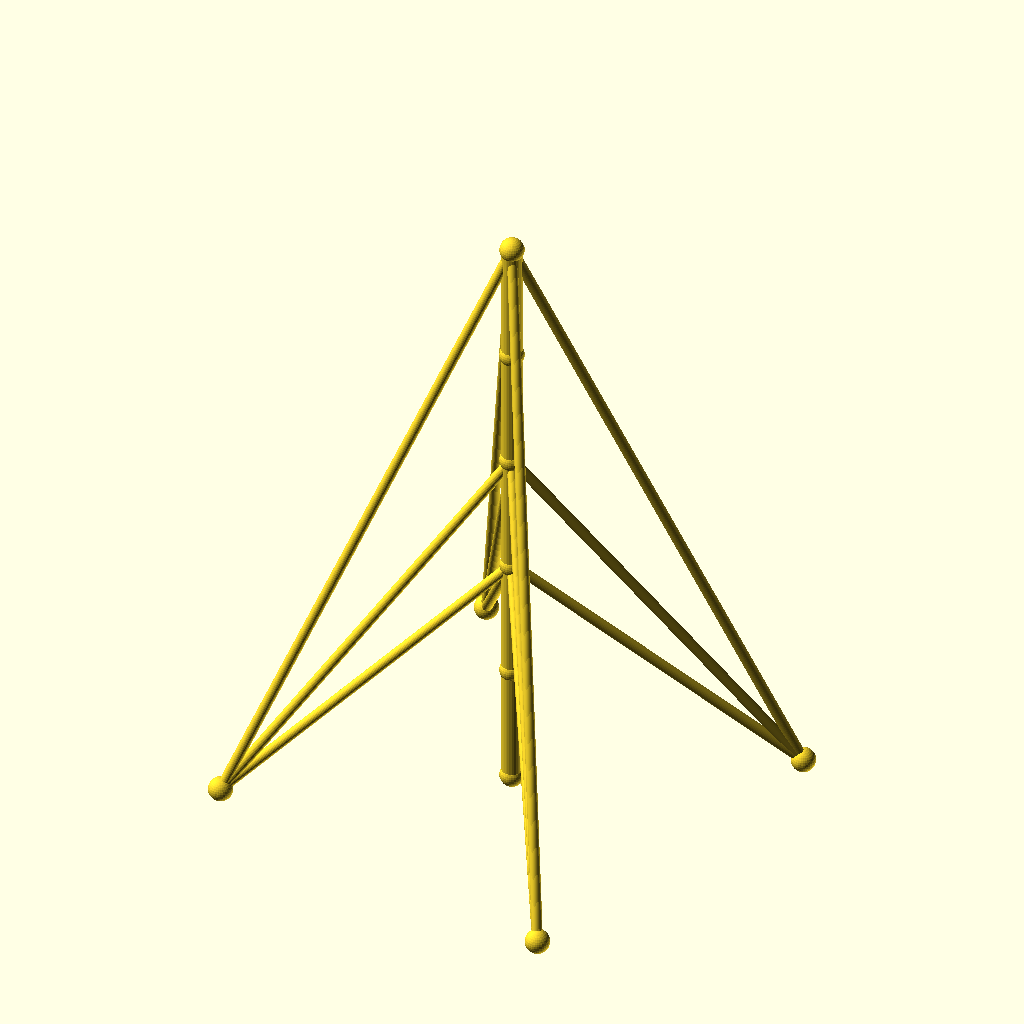
Cell 1 — every parameter at its default value.
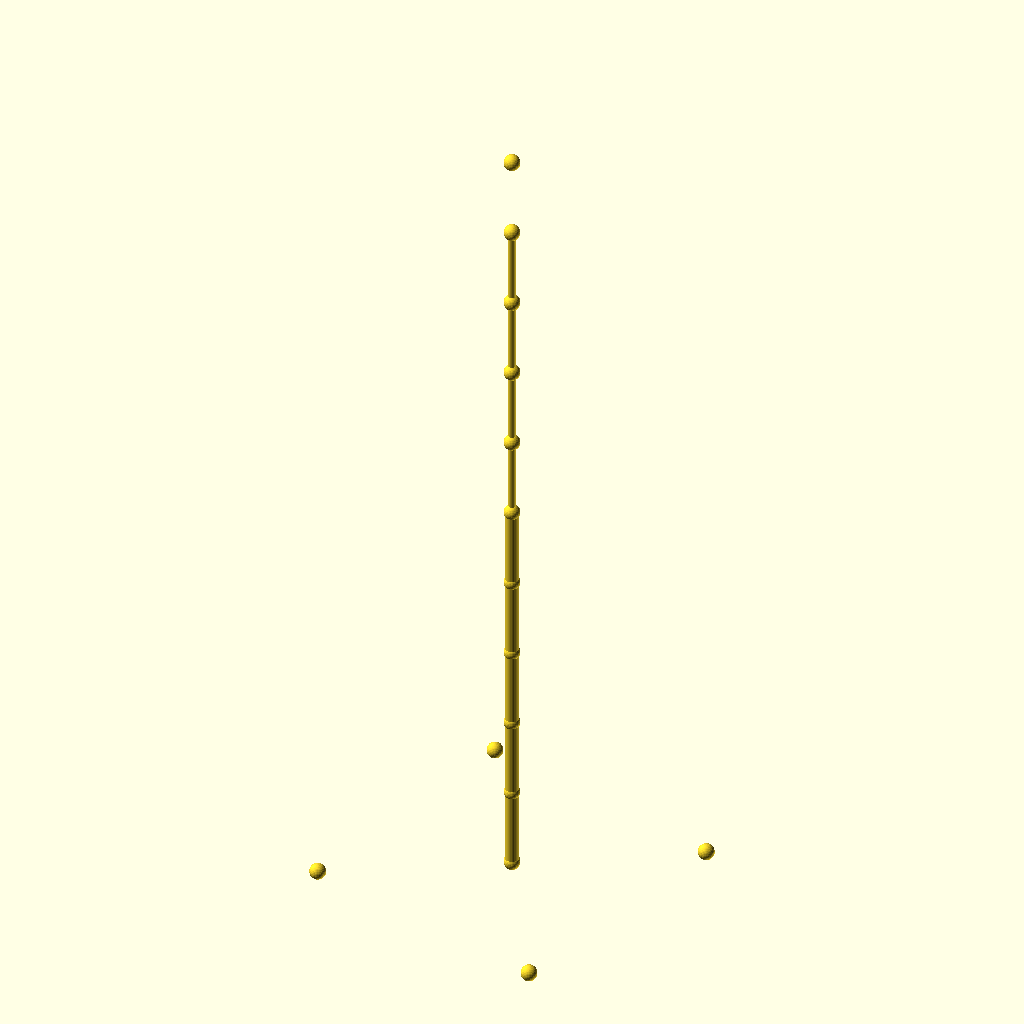
Cell 2: sections = 10 (everything else at default).
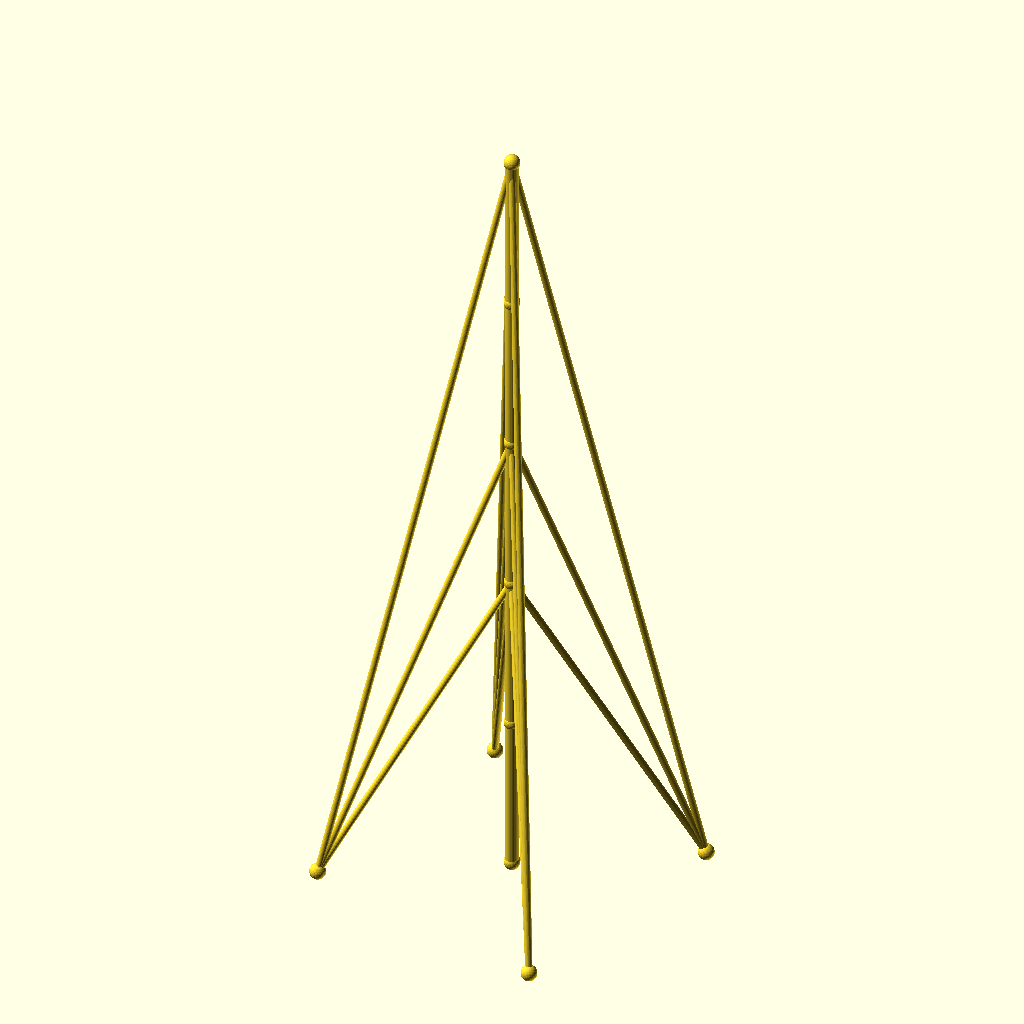
Cell 3: seg_h = 70 (everything else at default).
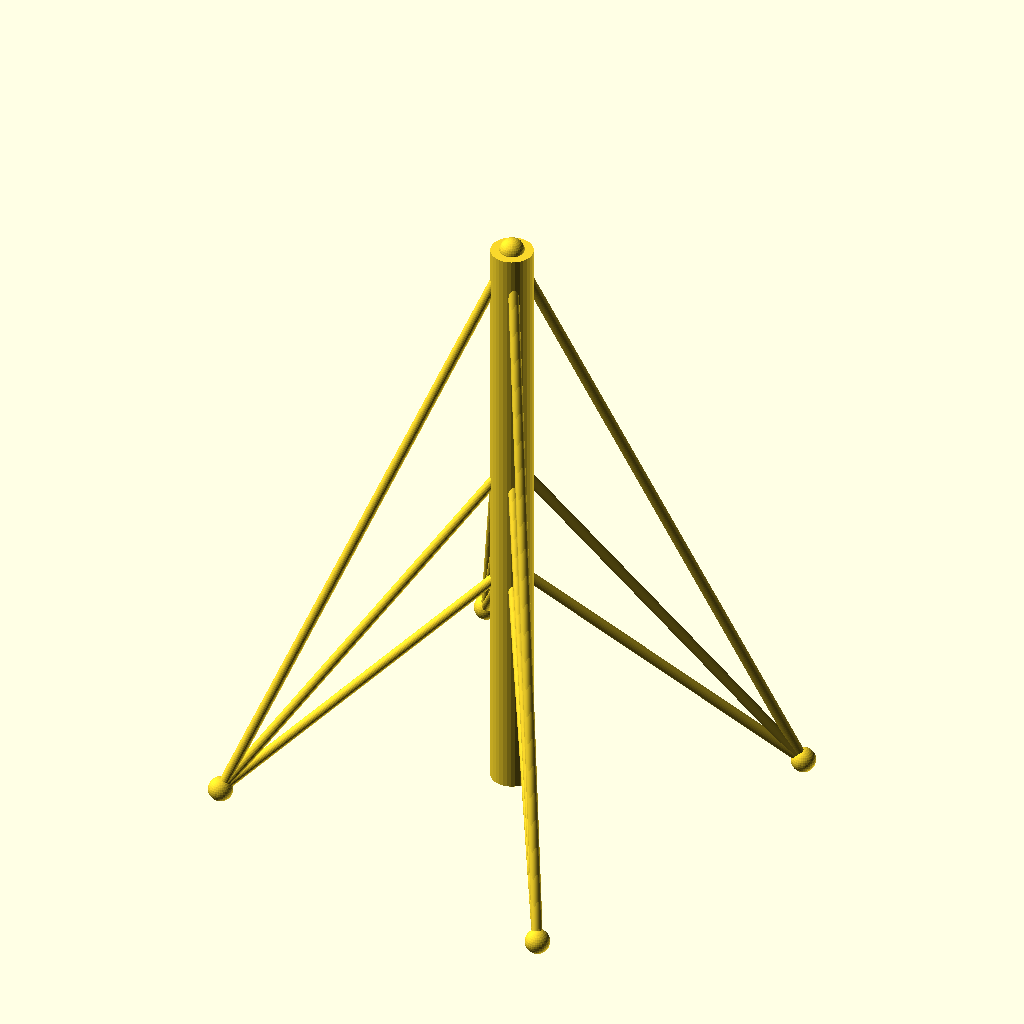
Cell 4: mast_r = 6 (everything else at default).
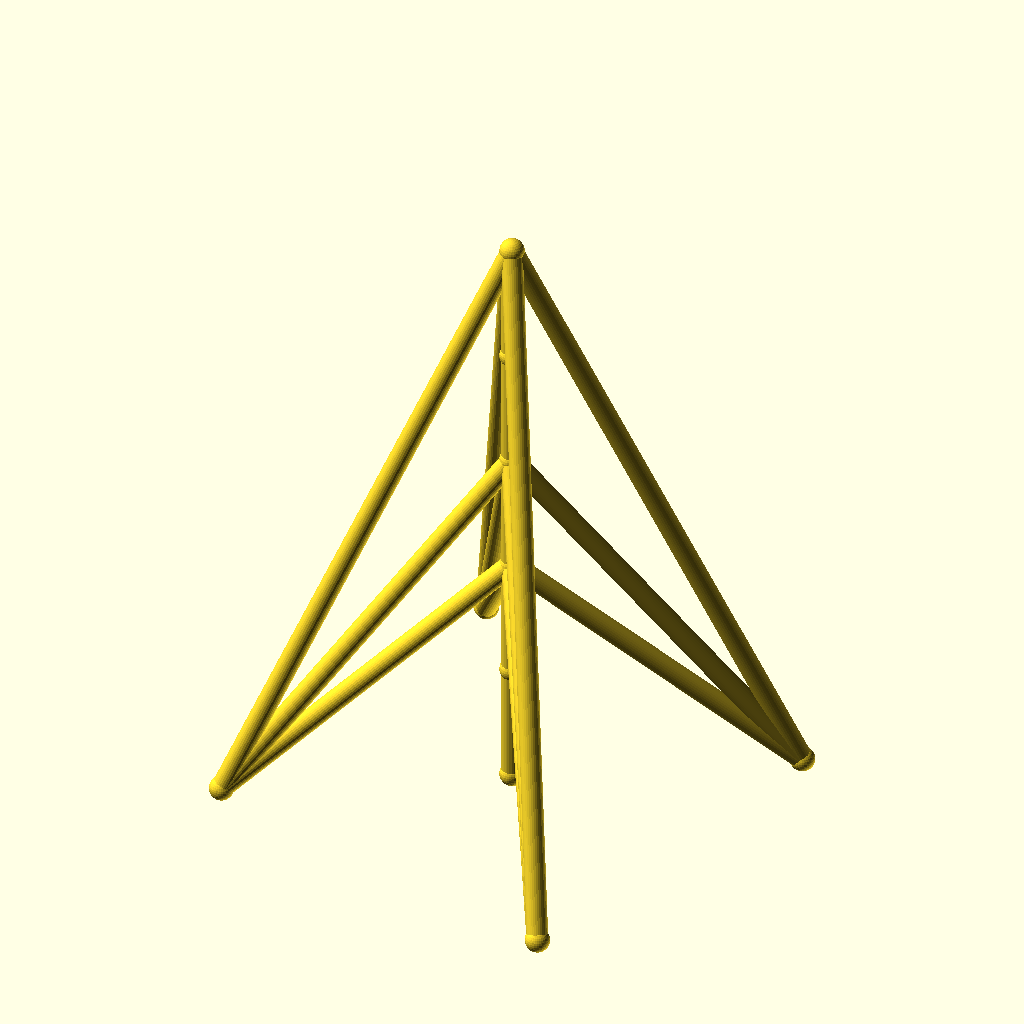
Cell 5: the same model with guy_r = 3.
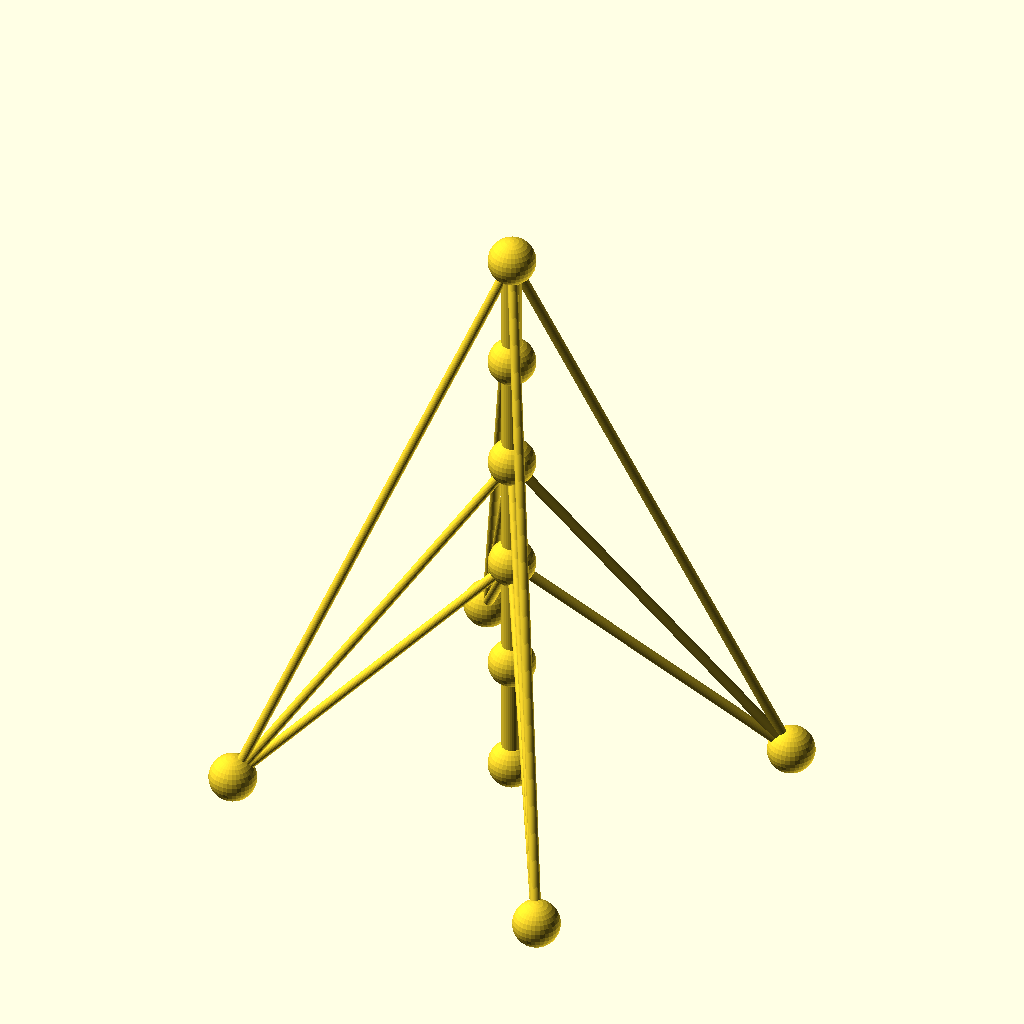
Cell 6: the same model with joint_r = 7.
The same orthographic view direction (rotation 55°, 0°, 25°; colour scheme Cornfield) for every cell, with the view re-fitted per cell, so scale and position can differ between cells.
OpenSCAD source file optional_data/data/wire2/guymasts/scene_0043.scad:
$fn = 32;

// ----------------------------------------------------------------------
// Guyed mast: 5 sections of 35 mm, 4 anchors on R80
// ----------------------------------------------------------------------

// --- parameters (mm) ---
sections = 5;             // number of mast sections
seg_h = 35;               // section height
mast_r = 3;               // mast member radius
guy_r = 1.5;              // guy wire radius
joint_r = 3.5;            // joint ball radius
anchors_n = 4;            // number of ground anchors
anchor_r = 80;            // anchor ring radius
anchor_step = 90;         // angle between anchors, degrees
anchor_a0 = 30;           // angle of the first anchor, degrees
tiers = 3;                // number of guy tiers
guy_h_5 = 175;            // guy tier height (section 5)
guy_h_3 = 105;            // guy tier height (section 3)
guy_h_2 = 70;             // guy tier height (section 2)

bbox_x = anchor_r * (cos(anchor_a0 + 0 * anchor_step) - cos(anchor_a0 + 2 * anchor_step)) + 2 * joint_r;  // overall X, joints included
bbox_y = anchor_r * (sin(anchor_a0 + 1 * anchor_step) - sin(anchor_a0 + 3 * anchor_step)) + 2 * joint_r;  // overall Y, joints included
bbox_z = sections * seg_h + 2 * joint_r;  // overall Z, joints included
mast_d = 2 * mast_r;  // mast trunk diameter
guy_d = 2 * guy_r;  // guy wire diameter
joint_d = 2 * joint_r;  // joint ball diameter
nodes = concat([for (i = [0 : sections]) [0, 0, i * seg_h]], [for (k = [0 : anchors_n - 1]) [anchor_r * cos(anchor_a0 + k * anchor_step), anchor_r * sin(anchor_a0 + k * anchor_step), 0]]);

module member(a, b, r) {
  /* round stock from joint a to joint b, ends buried in the joint balls */
  d = b - a;
  length = norm(d);
  translate(a) rotate([0, acos(d[2] / length), atan2(d[1], d[0])])
    cylinder(h = length, r = r);
}

module joint(p, r) {
  /* ball at the joint centre, fatter than every member meeting there */
  translate(p) sphere(r = r);
}

/* members - each call is one graph edge */
member(nodes[0], nodes[1], mast_r);
member(nodes[1], nodes[2], mast_r);
member(nodes[2], nodes[3], mast_r);
member(nodes[3], nodes[4], mast_r);
member(nodes[4], nodes[5], mast_r);
member(nodes[5], nodes[6], guy_r);
member(nodes[5], nodes[7], guy_r);
member(nodes[5], nodes[8], guy_r);
member(nodes[5], nodes[9], guy_r);
member(nodes[3], nodes[6], guy_r);
member(nodes[3], nodes[7], guy_r);
member(nodes[3], nodes[8], guy_r);
member(nodes[3], nodes[9], guy_r);
member(nodes[2], nodes[6], guy_r);
member(nodes[2], nodes[7], guy_r);
member(nodes[2], nodes[8], guy_r);
member(nodes[2], nodes[9], guy_r);

/* joint balls */
for (p = nodes) joint(p, joint_r);
Parameter table extracted from the source (name, type, default, range or options):
sections: number, default 5
seg_h: number, default 35
mast_r: number, default 3
guy_r: number, default 1.5
joint_r: number, default 3.5
anchors_n: number, default 4
anchor_r: number, default 80
anchor_step: number, default 90
anchor_a0: number, default 30
tiers: number, default 3
guy_h_5: number, default 175
guy_h_3: number, default 105
guy_h_2: number, default 70
